pico-8 play session: mixed d-pad (fixed 12-tick cycle)

[t = 4 s] mixed d-pad (1.2s cycle ×~3): → ← ↑ ↓ + 🅾/❎ taps, ~4s
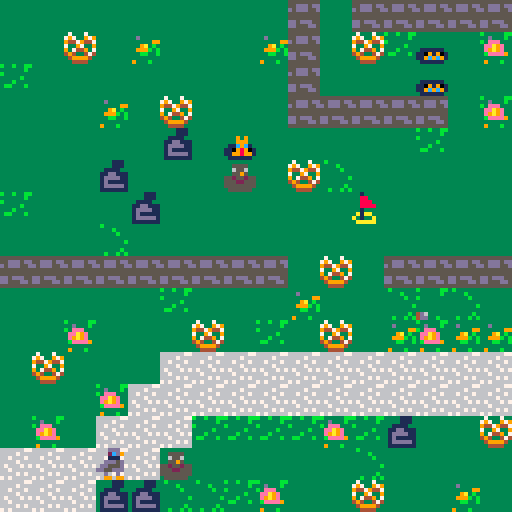
[t = 8 s] mixed d-pad (1.2s cycle ×~6): → ← ↑ ↓ + 🅾/❎ taps, ~8s
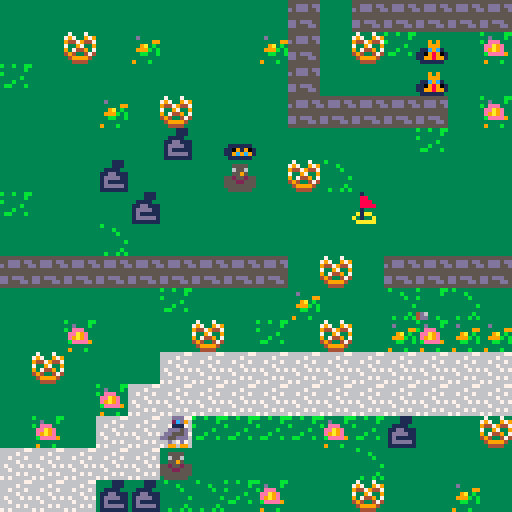

pico-8 cartridge
version 38
__lua__
--game loop
function _init()
 map_setup()
 make_player()
 
 game_win=false
 game_over=false
end

function _update()
 if (not game_over) then
  update_map()
  move_player()
  check_win_lose()
else
 if (btnp(❎)) extcmd("reset")
 end
end

function _draw()
 cls()
 if (not game_over)then 
  draw_map()
  draw_player()
 if(btn(❎)) show_inventory()
  else
   draw_win_lose()
  end
end
-->8
--map
function map_setup()
--timers-cat
 timer=0
 anim_time=30

--tile settings
 wall=0
 pretzel=1
 flag=2
 anim1=3
 anim2=4
 garbage=5
 lose=6
 win=7
end

function update_map()
 if(timer<0) then
  cat_tiles()
  timer=anim_time
 end
 timer-=1
end

function draw_map()
--move the camera
 mapx=flr(player.x/16)*16
 mapy=flr(player.y/16)*16
 camera(mapx*8,mapy*8)
 
 
 map(0,0,0,0,128,64)
end
--check map tilem (sprite flag) 
function is_tile(tile_type,x,y)
 tile=mget(x,y)
 has_flag=fget(tile,tile_type)
 return has_flag
end
--check if is a wall
function can_move(x,y)
 return not is_tile(wall,x,y)
 
end

--swap map tiles for pretzel
function swap_tile(x,y)
 tile=mget(x,y)
 mset(x,y,tile+1)
end

--animation for the cat tile

function unswap_tile(x,y)
 tile=mget(x,y)
 mset(x,y,tile-1)
end

function get_pretzel(x,y)
 player.pretzel+=1
 swap_tile(x,y)
 sfx(1) 
end

--for the gate
--pretzel tax
function pretzel_tax(x,y)
 player.pretzel-=1
 swap_tile(x,y)
 sfx(2)
end

-->8
--player & interact fc
function make_player()
 player={
 sp=1,
 x=1,
 y=15,
 pretzel=0,
 }
end

function draw_player()
 spr(player.sp,player.x*8,player.y*8)
end

--move player
function move_player()
 newx=player.x
 newy=player.y
 if (btnp(⬅️)) newx-=1
 if (btnp(➡️)) newx+=1
 if (btnp(⬆️)) newy-=1
 if (btnp(⬇️)) newy+=1
--interact new x,y for pretzel
 interact(newx,newy)
 
 if (can_move(newx,newy)) then
  player.x=mid(0,newx,127)
  player.y=mid(0,newy,63)
 else
  sfx(0)  
 end
end

--interact with the pretzel
function interact(x,y)
 if (is_tile(pretzel,x,y)) then
  get_pretzel(x,y)
  elseif (is_tile(garbage,x,y) and
  player.pretzel>0) then
  pretzel_tax(x,y)
 end
end
-->8
--how many pretzels do we have

function show_inventory()
 invx=mapx*8+40
 invy=mapy*8+8
 
--draw a rectangle
--7 and 9 are colors
 rectfill(invx,invy,invx+48,invy+24,0)
 print("inventory", invx+7,invy+4,7)
 print("pretzels"..player.pretzel,invx+7,invy+15,9)
end
-->8
--animation cat

function cat_tiles()
 for x=mapx,mapx+15 do
  for y=mapy,mapy+15 do
   if (is_tile(anim1,x,y)) then
    swap_tile(x,y)
    sfx(3)
   elseif (is_tile(anim2,x,y)) then
    unswap_tile(x,y)
    sfx(3)
   end
  end
 end
end
-->8
--win or lose

function check_win_lose()
 if (is_tile(win,player.x,player.y)) then 
  game_win=true
  game_over=true
 elseif(is_tile(lose,player.x,player.y)) then
  game_win=false
  game_over=true 
 end
end

function draw_win_lose()
 camera()
 if (game_win) then
  print(" you win!🐱",37,64,7)
 else
  print("game over...",38,64,7)
 end
  print ("press ❎ to play",20,72,5)
end

-->8
--credits--
--dylan bennett,nerdy teachers
--valentina helped me fix some bugs
__gfx__
00000000000ddd000000ddd00000ddd0000ddd000000ddd00000ddd05d0ddd000000ddd000000000000000000000000000000000000000000000000000000000
000000000002cd90000027d9000027d900027d90000027d9000027d905327d90000027d900000000000000000000000000000000000000000000000000000000
0070070000011100000033300000333000033300000033305dd0333005d333dd0000333000000000000000000000000000000000000000000000000000000000
0007700000ddd5d000ddd5d000dd5dd000ddd5d000dd5ddd05555dddd055dddd5dddd5dd00000000000000000000000000000000000000000000000000000000
000770000dd555d00dd555d00555ddd00dd555d00dd5dddd0055ddddddddddd0055555dd00000000000000000000000000000000000000000000000000000000
00700700dd55ddd0dd55ddd0dddddd00dd55ddd0dd5dddd0ddddddd000dd9d90ddd55dd000000000000000000000000000000000000000000000000000000000
0000000000d00d0000d00d0000d0099000990d0000d00990000990d000000000000d00d000000000000000000000000000000000000000000000000000000000
00000000009909900099099000990000000009900099000000000099000000000009909900000000000000000000000000000000000000000000000000000000
0000000037333733333333330000000033aaa00033a3333300000000000000000000000000000000000000000000000000000000000000000000000000000000
000000007973397933333333000000003aa3ac0c3a00033300000000000000000000000000000000000000000000000000000000000000000000000000000000
00000000944794473333333300000000a000a090aac0c33300000000000000000000000000000000000000000000000000000000000000000000000000000000
00000000733973393333333300000000ad00aaddad00003900000000000000000000000000000000000000000000000000000000000000000000000000000000
00000000937449373333333300000000a3a30ad7aa09009300000000000000000000000000000000000000000000000000000000000000000000000000000000
00000000494334743333333300000000a3a30addaa00030900000000000000000000000000000000000000000000000000000000000000000000000000000000
00000000349999433333333300000000adaaaa0aad00000300000000000000000000000000000000000000000000000000000000000000000000000000000000
00000000334444333333333300000000a3a39a3aaa00003300000000000000000000000000000000000000000000000000000000000000000000000000000000
b33333bbb33333bb3333333333333333b33b33bb3b33333333333333666666770000000033333333333333330000000000000000000000000000000000000000
333333b333d333b333d3333333555533333333b33333b33333333333666676660000000033333333333333330000000000000000000000000000000000000000
b3333333b3eee3333333339933655633b333333333333b3333333333667666760000000033393933333333330000000000000000000000000000000000000000
333333333eea9e333339a3b33355953333333b333333333333333333666676660000000033399933333333330000000000000000000000000000000000000000
333333333e9a9e3333999b3b55255255333b33333333333b333333336766676700000000311c9c13311111130000000000000000000000000000000000000000
333333333beeee93333bb33b555225553bb333b33333333333333333667666660000000011098901110919010000000000000000000000000000000000000000
4d63333333333333333333335555555533333333333333b333333333666676760000000011998991119c9c910000000000000000000000000000000000000000
4dd33b3339333b3339333b33355555533333333333b33b3b33333333767666660000000031111113311111130000000000000000000000000000000000000000
5555555533333333cccccccccccccccccccccccccccccccc00000000331333330000000033331113333333330000000000000000000000000000000000000000
55ddd5ddbbb3abbbcccccccc7ccc77cccc777ccccc9ccccc00000000338833330000000033331113bbb3abbb0000000000000000000000000000000000000000
d5ddd55dbab38babcccccccc77ccc77ccc717cccc9971cc700000000338883330000000033111133bab38bab0000000000000000000000000000000000000000
55555555b8abbb8bcccccccccc7ccc7cc9977ccccc7e7c77000000003388883300000000311dd111b8abbb8b0000000000000000000000000000000000000000
555555553bbbbbbbccccccccccc7cc77cc77777cc777777d00000000331333330000000031dddd113bbbbbbb0000000000000000000000000000000000000000
dd5ddd553bbaabb3ccccccccccc77cccc777d777c7777ddc000000003a1aa3330000000031d111113bbaabb30000000000000000000000000000000000000000
dd555dd533ba8bb3cccccccccccc7cccc777d777c777777c00000000a3133a330000000031ddddd133ba8bb30000000000000000000000000000000000000000
5555555533333333ccccccccccccccccc7777dd7cc777777000000003aaaaa330000000031111111333333330000000000000000000000000000000000000000
00000000000000000000000000000000000000000000000000000000000000000000000000000000000000000000000000000000000000000000000000000000
00000000000000000000000000000000000000000000000000000000000000000000000000000000000000000000000000000000000000000000000000000000
00000000000000000000000000000000000000000000000000000000000000000000000000000000000000000000000000000000000000000000000000000000
00000000000000000000000000000000000000000000000000000000000000000000000000000000000000000000000000000000000000000000000000000000
00000000000000000000000000000000000000000000000000000000000000000000000000000000000000000000000000000000000000000000000000000000
00000000000000000000000000000000000000000000000000000000000000000000000000000000000000000000000000000000000000000000000000000000
00000000000000000000000000000000000000000000000000000000000000000000000000000000000000000000000000000000000000000000000000000000
00000000000000000000000000000000000000000000000000000000000000000000000000000000000000000000000000000000000000000000000000000000
00000000000000000000000000000000000000000000000000000000000000000000000000000000000000000000000000000000000000000000000000000000
00000000000000000000000000000000000000000000000000000000000000000000000000000000000000000000000000000000000000000000000000000000
00000000000000000000000000000000000000000000000000000000000000000000000000000000000000000000000000000000000000000000000000000000
00000000000000000000000000000000000000000000000000000000000000000000000000000000000000000000000000000000000000000000000000000000
00000000000000000000000000000000000000000000000000000000000000000000000000000000000000000000000000000000000000000000000000000000
00000000000000000000000000000000000000000000000000000000000000000000000000000000000000000000000000000000000000000000000000000000
00000000000000000000000000000000000000000000000000000000000000000000000000000000000000000000000000000000000000000000000000000000
00000000000000000000000000000000000000000000000000000000000000000000000000000000000000000000000000000000000000000000000000000000
00000000000000000000000000000000000000000000000000000000000000000000000000000000000000000000000000000000000000000000000000000000
00000000000000000000000000000000000000000000000000000000000000000000000000000000000000000000000000000000000000000000000000000000
00000000000000000000000000000000000000000000000000000000000000000000000000000000000000000000000000000000000000000000000000000000
00000000000000000000000000000000000000000000000000000000000000000000000000000000000000000000000000000000000000000000000000000000
00000000000000000000000000000000000000000000000000000000000000000000000000000000000000000000000000000000000000000000000000000000
00000000000000000000000000000000000000000000000000000000000000000000000000000000000000000000000000000000000000000000000000000000
00000000000000000000000000000000000000000000000000000000000000000000000000000000000000000000000000000000000000000000000000000000
00000000000000000000000000000000000000000000000000000000000000000000000000000000000000000000000000000000000000000000000000000000
00000000000000000000000000000000000000000000000000000000000000000000000000000000000000000000000000000000000000000000000000000000
00000000000000000000000000000000000000000000000000000000000000000000000000000000000000000000000000000000000000000000000000000000
00000000000000000000000000000000000000000000000000000000000000000000000000000000000000000000000000000000000000000000000000000000
00000000000000000000000000000000000000000000000000000000000000000000000000000000000000000000000000000000000000000000000000000000
00000000000000000000000000000000000000000000000000000000000000000000000000000000000000000000000000000000000000000000000000000000
00000000000000000000000000000000000000000000000000000000000000000000000000000000000000000000000000000000000000000000000000000000
00000000000000000000000000000000000000000000000000000000000000000000000000000000000000000000000000000000000000000000000000000000
00000000000000000000000000000000000000000000000000000000000000000000000000000000000000000000000000000000000000000000000000000000
62926262427272727272727211626262624262629362626262626262726203030303030303626262626262626272727272727272727272727272726262626262
42626222626272726262626262626262626203626262626262627262626262626272232323234323232333232372626262626262030303030303030303030303
62626292627272226272727272626222626262626262626262226262727262626262626262622262626242626272727272727272727272727272626242626262
62626262626262726262621162626262626203622262621262627292116222626272232343232323232323232372626262626262030303030303030303030303
62116262627272526211625272726262626262226222626262626262627262626262626262626262626262526272726262626262626262626262226242626262
62116262620262727262626262626262626203626262626262627262626262626272232323332323232323232372626262626262030303030303030303030303
62626222627272626262126262726262220362626262626262626262627272727262626262526262626262626272726262426262526262036262626242626262
62026242526262627262626252526262626203626262626262027292626211626272232323232323232323232372226211626262030303030303030303030303
12626262727222626242626242627241036202622262626262627272727272237272621262626222626262127272726252626262626262036262626262626212
62526262626211627211626262624262626203626262626262627262626262626272232323232323433323232372626262626262030303030303030303030303
72727272727262526262526262622203727272727272727272727243232323232372726262626262626222727272226262626262626252032262626262626262
626262626262626272726262626262626262030303030303036272626262621162722343232323232323232323726262a2626262030303030303030303030303
72727272726262621262626242620312527272727272727272722323233323727272727272727272727272727262626262030303030303036262626262626262
62626262626262626272626262626262621362626262626203034103030303036272232323232333232323232372626262626262030303030303030303030303
62622262626212626262626262626262626262626262526212722333234323724262626262627272727272721242626252036262626262036262626262626262
02626262626262626272721362626262626262626262116262627262626262030372722323232323232323232323727262626222626293030303030303030303
22626222626203030303036262620262625262226262626262722323332323726262626252626262626262727262626262036262620262626262626262626262
62626262626262626272727272727272726262626262626262627262626262620303722323232323232323332323237262626262626293036262626262626203
62626262626203621162031262626262035262626262622262722343232372726262626262626252626262627272727272417272727272727272727262626262
62626262626272727272626262626213727272729262626262727262626262621103727223232323232323234323237262626262626262036262626262626203
03030303030303036262030303030303036262626262526272727272727272622262626262626262626262626262626262036262626262137272137272727272
72727272727272626262626262626262626262727262626262729362622262626203030372727272727272727272727262116262626203036252626252626203
42626262626262629222626262626262036262626262727272626262627252626262626262626262036262626262626203036262626272727272626262626262
62626262626262629362626262626262626262627262626262726262626262626262620303030303030303030303037262620303030303626262626262626203
62621152626262626262926262026262036262727272726262621162427262626262626262116262030303030303030303036262727272131372326262226262
62622262626262626262626262626262626262627213939372726262626262626262626262626262626262626262037272030362626262626262626262626203
62626242936212626262626262626222036272726262626211626262627262625262626262626262036262626262626262727272626262626272626262126212
62626262626262626262626262116292626262627272727272626262626262626262626262626262626262626262030372036262626252626262626262626203
11622262626262626262626262626262037272626262626262626262627262426262623262626262036262626262626272726262626262626272626262226262
626262626262426262626262626262626262626262137213626262624262626262626262126262524262626262625203a2036262626262626262626262626203
52626293626262626262426262131372411262626262626262126262727262626262623262326262036262626262727212626262626262526272426212624222
62623262626262626262626262626262116262626213721313626252626262626262626262626262626262626262626272626262626262626262626262525203
62626262629362626211626213727272030303030303030303030303729311626232626262626262036262727272726262626262626252626272626262626262
62626262626262626262626262626262626262621303410303030303030303030303036212621262626262626262626272626262626262626262626262626203
62626211626262626262621372721313626212626262226262626262729362626262626262626262727272626262626262426262626262425272626262626262
62626262624262626262116262623262626262120303626262116262626262626262036262626262626262626262621372136262622262626262626262626203
62626262626262620303a27272136212626262626262626262629362720362621162426262627272726262626262626262626262626262626272624262626262
62625252626262626262626262626262626262620362626262626262626262626262031362626262626262626212727241727272626262626262626262626203
6262620262626203035262a213626262626262623262326211626262720362620303626262727262036262626262625262626212626262621372621362626262
62626262626262626242626262626203030303030362626262621162626211621152030362626262622262626272726262626272726262626262226262626203
626262626262030362626262a262626262624262626262626262926272030262625262727262626203621262626262626262621303030303a2a2a20303030313
62626262626262626262626262620303626262626222626262626242626262626262620313626262626262626272326262626262727262126262626262626203
62030303030303626252620303626262626262626222627272726202720362627272727262626262036212626262626262626203036262626262626262620303
52626262626262626262626262620362626232626262626262625262626262626262620362626262626262626272623262736232627262626262626262626203
03036262626262526262030362626262626262626262627223727293720393727223726222626262034262626262126262621303626211626262116242626203
62626262626262626262626262620362626262626232626293626262621162626262620313626262626262226272326262626262627262626222626262626203
03626212221212626262036262626262626232621162627223237272727272722323721262220203030303626262426262131303626262622262626252526203
62626262626262626262626262030362626232626262626262626262626262626262030362626262622262626272621262626262727262626262626262626203
03221222626222126262036262621162626262626262627223232323232343232323727222626262626262626252426262626203626262622262126262620303
13626262626262126262626262036262226262626262626293629362626262626262031362626262626262626272626262326262726262626262626262626203
03126262626222126203036262626262626262621262427223332323232323233323237262626262626262626262626262625203624252626262623262620313
13136262424262626212626262036262626262626222626262626262626211626262036262626262626262622272727272727272722212626262626262626203
03126262736262126203626262629262626262626262627223232323332323232333237262626262626262626262626262525203030303036262626262030313
62626262426262626262626262036262626262626262626262626262626262626262036262626262622262026213621262136212136262626262626262626203
03221262626262226203626211026262621162621262127223232343232323232323237262626262626262626262626262626242426213030303030303036262
626262624242626262626262620303a2a2a203030303030362626262626262626262036262626262626262626262222262626262626252626262626262626203
03621212626212126203626262626262626262626262627272722323232323727272727262626262626262626262626262626262626213136262626262626262
62626262626262621262626262626262626262626262030303030303030303030303036262626262626252626262626262625262624262626262626262626203
03036212221212620303626262626262626262026262621313727272727272721313131362626262626262626262626262626262626213626262626262626262
62626262626262626262626262626262626262626262626262626262626262626262626262626262626262626262526262426262626262625262626262626203
03030303030303030303030303030362626262626262626213131313131313136262626262626262626262626262626262626262626262626262626262626262
62626262626262626262626262626262626262626262626262626262626262626262626262626262626262626262624262626262626262426262626262626203
03030303030303030303030303030303030303030303030303030303030303030303030303030303030303030303030303030303030303030303030303030303
03030303030303030303030303030303030303030303030303030303030303030303030303030303030303030303030303030303030303030303030303030303
__gff__
0000000000000000000000000000000000020000050000000000000000000000000000000000000000481000000000000100000003000180002000010000000000000000000000000000000000000000000000000000000000000000000000000000000000000000000000000000000000000000000000000000000000000000
0000000000000000000000000000000000000000000000000000000000000000000000000000000000000000000000000000000000000000000000000000000000000000000000000000000000000000000000000000000000000000000000000000000000000000000000000000000000000000000000000000000000000000
__map__
2626262626262626263026303030303030303030303026262626262626112626262526262626262626262526112626261126302526251130303030303030303030303025242425262624262626392621262623262126262626263026262626262630303030303030303030263026262626261126212626262630303030303030
262611262226262622302611242a262126262625262626262621212626262326262626262626263925252626261125252626302526262626262624262126261126262524262624242626262626262626262626262626262326263020261126262626262326261126262620263020262226252626262226262630303030303030
242626262626262626302626262a262621261126263926262621262626262626262626261126262625262626262626262626302526202526112626262626242624262525262124242426202611222639262620262326112626223026262625202626262626252626272726263026262626261126212621262430303030303030
2626262226112626263030303030262126262626262426262626262626262626262625262626262626262626303030303030302020262627272727272424242126261124262626262611261126262626262126262626262626112626262626262626112026262626272626263026262526112626262623262630303030303030
2626262626392629262626262624262626261126262627272727272727262626262626262625262626392626262626261126302624262127323232272626262626262525252630303030303030303030302626262727272727272727272727272726262611262627272626253026262626262625262626232630303030303030
2626263926262623261125262626262626262611272727272122272727272126261126262625262626242426252611262526302622272727323432272621262622262522262624202026213011112626262626272727272727272727272727272727272727272727262611253026252626262626262626262630272727272727
2426262639262626262626372626262623262627272722242424252527272726292626222626222626302425252624262626302621272732323332272626262626262526112626262620263026252626252627272722212224202224212420262727272724262626263030303026223026242626262624261127273332323227
2626262526262626262626262626262626262627272424262626262522272726262626272727272727301111262727272626302627272727273232272127272727262622262621262626213026262626262627272424222626262624262620212626272724261126263911112626253030303030302623262627323234323227
3030303030303030302611263030303030252627212426252626262625272721262622272727272727302426262727272626112627222122273232272727323227272727262611262426263026262624262627272124262626262626262626262626272725262626262626262026263011262626252626242627333232323227
2626262626242626262226262520252626262727242626262626262625272727272727272721262525302426392627272024262427242426272732323232323332323427272626262625262626261126262627272639262626232626262611262626272724112639262626212727272722261126262626262627323432333227
2626212626261126242611262221222227272727302626262626232625272727272727212226262626292624262427272727272727262525272732333234323233323232272726242624262625262526262427272426261126262623202626261126272724262626262627272727272727262626112623262727323232323227
2611262626272727272727272727272727272724302622262623262611272725263926252526262630303030262627272727272727263925212732323332333232333233322727222121262226222626262627272530262626262624262626262626272727272626392227242126302627212225212326232727272727272727
2626262127272727272727272727272727271130302626262622262627272726262626262625263030262630303026112626112626262624262727323232323232343232322727272727272727272122242227272230262622261126252626242626262027272727272727262626302227272727272727272727273030303030
2621262727272424242421243926261126262630392626262626112627272626392639262626263026261126263026262226212622253924262127272727272727272727272727272727272727272727272727272030262626262020262626262426262626272727272625262611302627272727272727272211261426222626
2727272727232626262626252626262626222630262526262626262627271126262626252611262625252626113025262625261126252625242622262622262727262611262611262622262621272727272727272630262624262626262626262611262626262626262626262626262621222624252126252630303026263726
2727273939252524212626112626222626262630262626262621212427272621212626262626262626262625253026262526252520252625242424252424252727242626202224262626202626262621262621222630202625262624252622262626202620262626262620262625262623262626262226112230303021262622
3030303030303030303030303030303030303030303030303030302127272130303030303030303030303030303030303030303030303030303030303030302727303030303030303030303030303030303030303030303030303030303030303030303030303030303030303030303030303030303030303030303030303030
3030303030303030303030303030303030303030303030303030302127272130303030303030303030303030303030303030303030303030303030303030302929303030303030303030303030303030303030303030303030303030303030303030303030303030303030303030303030303030303030303030303030303030
3030303030303030303030303030302626262626262626302626212627272621212626302626302626262626262626262626262626262626262626262626312727312626262626262626262626262626262630303030303030303030303030303030303030303030303030303030303030303030303030303030303030303030
2626262626262624262626262626262626202626262626302626262627272626261126302611302626262626262226262626262626262626262626262611262727262611262626262626262626262626262630303030303030303030303030303030303030303030303030303030303030303030303030303030303030303030
2226262626262626262626262626262621262626202026302626112627273926262626142626302626262626262626261126262626262621262626262626312727312626262626262626262626262626263030303030303030303030303030303030303030303030303030303030303030303030303030303030303030303030
2626262626262226262625242626262626262626222026302626262627212626262626302626302622262626262622262626262626262626262626262626392727262626262611262626262620262626263030303030303030303030303030303030303030303030303030303030303030303030303030303030303030303030
2626262025242524252426262630262626262626262626302626262627272626262626302611302626262622262626262626222626262626262626261126312727312626262626262626262626262626263030303030303030303030303030303030303030303030303030303030303030303030303030303030303030303030
2426262125262625202626263030262426262626263030303030263926272a26262626302626302626262626262626262626262626262727272727272626262727262626262626262626262626261126262630303030303030303030303030303030303030303030303030303030303030303030303030303030303030303030
2727272625262226262626263026262611262626262620262626262621272626262626292626302626262126262626262727272727272727272727272727262727262626262626262626262626262626262630303030303030303030303030303030303030303030303030303030303030303030303030303030303030303030
2727272726202626262426263026222626202626262621262a26262627272626262626292611302626262626262626272727272727262626262626272727272727262626262626262626262626262626262630303030303030303030303030303030303030303030303030303030303030303030303030303030303030303030
2126262727242626262526113026242626263026262626262626262627262626262626302626302625262620262627272726262626262611262a26262727272727262626262626262626262626262626262630303030303030303030303030303030303030303030303030303030303030303030303030303030303030303030
2626222627272620202626262630303022263026262626262626262627263926262626302626302626262626262727272626262626262626262626262626272727272626262626262626262626262626262630262626392626262626262626262626262626262626262626112626262626262626303030303030303030303030
26262626272726212626262626262630303030262626262426262626272626262626263030303026262625262627272626262626112626262611262626272727272727272626262626262626262626262626302611262626262226262622262a2626112626262626262626262626262626262626303030303030303030303030
1126222629272726262626232326262626262626262626262626262627222626262a2626262626262626262626272726212626262626262626262626272727272626262727262626262626202626262626263039262a112626262627272727272727272727272727272727272726262226262626303030303030303030303030
26262626292727262626262623262611262626262626262626262626272626262626262626262526262626262627272626262a2620261126262626272727262625252426272726262626262626262626262630261126262621262727262626262727323232323232323232322727262626262626303030303030303030303030
2426112622272727272223262626262626262626262626262626112627262626262626262626262626262626262727262626262626262626262727272726392626262626212214212221262624252626262630262626392626262726261126262127323432323232323232323227262626262626303030303030303030303030
